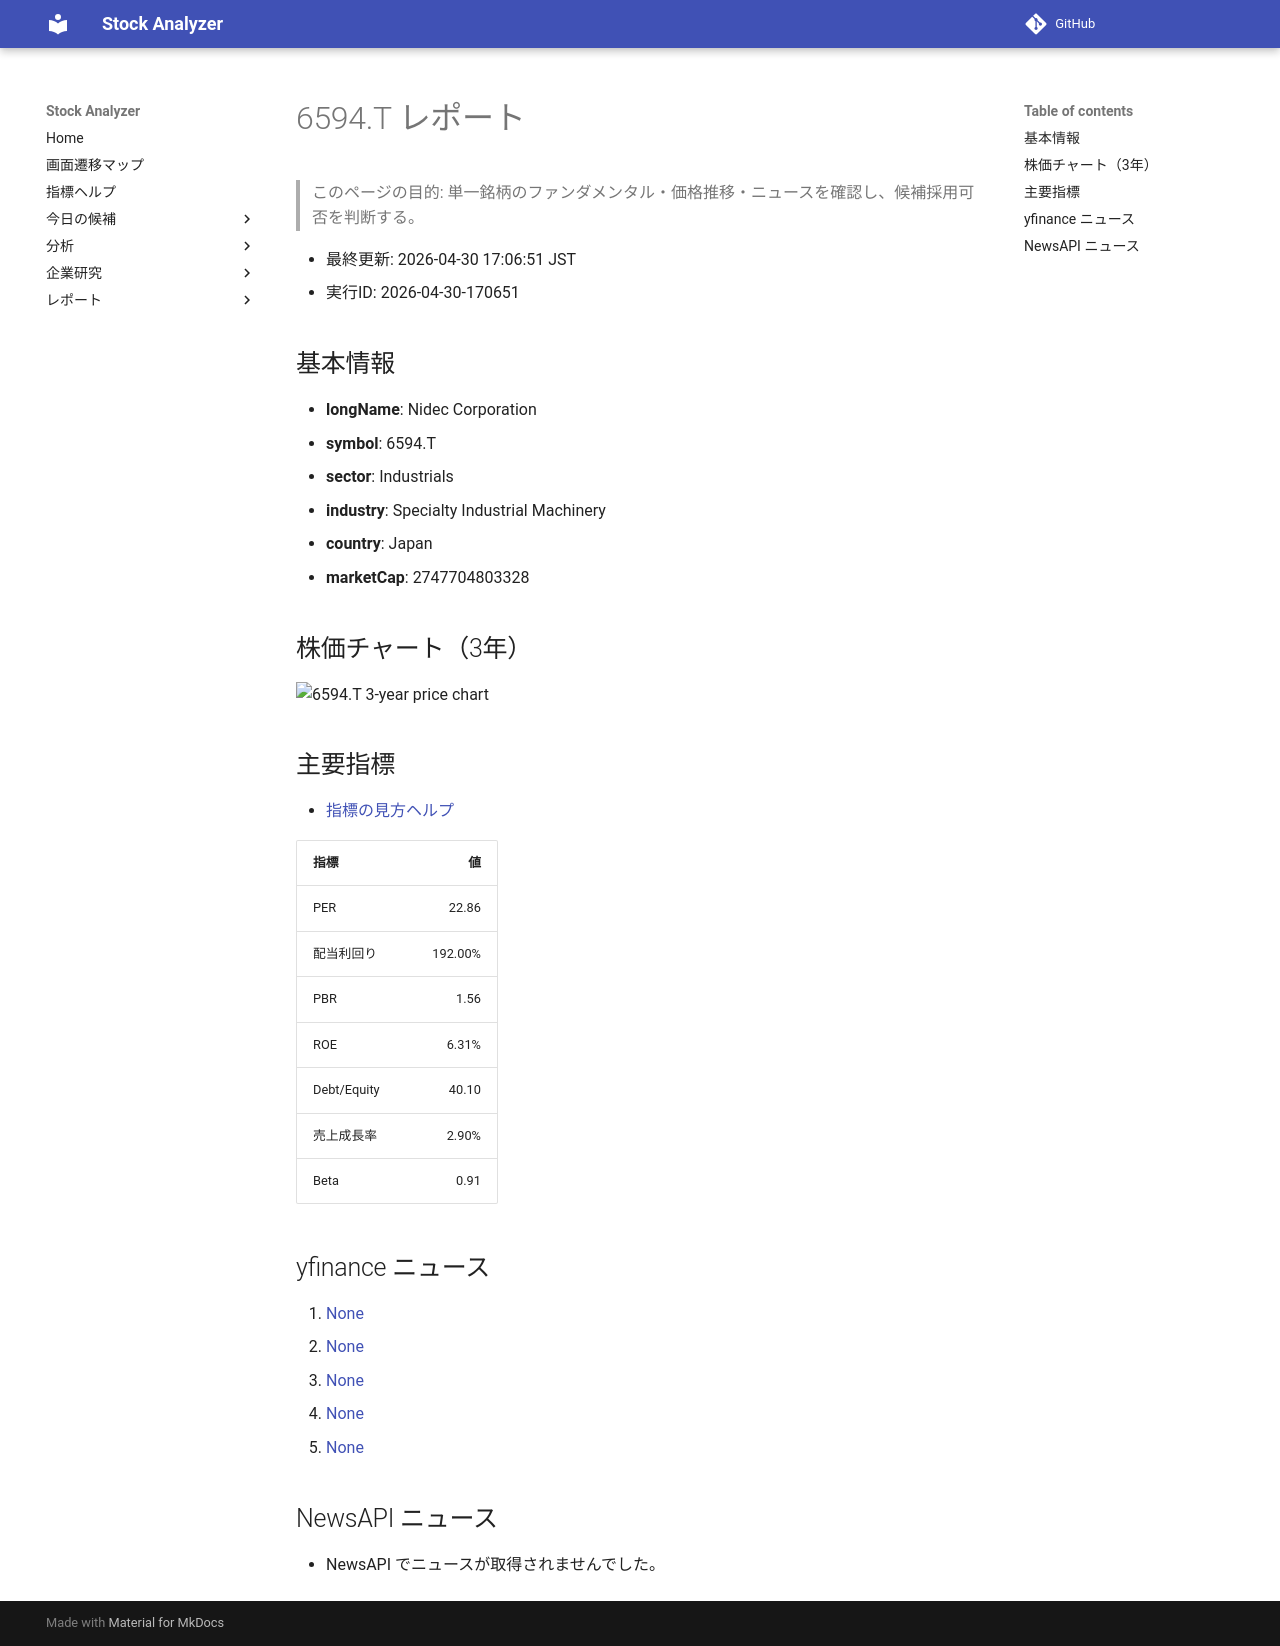

repository: Yumi-note/Making-APP · page: reports/2026-04-30/170651/6594_T/index.html · generator: mkdocs

# 6594.T レポート

> このページの目的: 単一銘柄のファンダメンタル・価格推移・ニュースを確認し、候補採用可否を判断する。

- 最終更新: 2026-04-30 17:06:51 JST
- 実行ID: 2026-04-30-170651

## 基本情報

- **longName**: Nidec Corporation
- **symbol**: 6594.T
- **sector**: Industrials
- **industry**: Specialty Industrial Machinery
- **country**: Japan
- **marketCap**: 2747704803328

## 株価チャート（3年）

![6594.T 3-year price chart](6594_T_3y.png)

## 主要指標

- [指標の見方ヘルプ](../../../../indicators.md)

| 指標 | 値 |
|---|---:|
| PER | 22.86 |
| 配当利回り | 192.00% |
| PBR | 1.56 |
| ROE | 6.31% |
| Debt/Equity | 40.10 |
| 売上成長率 | 2.90% |
| Beta | 0.91 |

## yfinance ニュース

1. [None](None)
2. [None](None)
3. [None](None)
4. [None](None)
5. [None](None)

## NewsAPI ニュース

- NewsAPI でニュースが取得されませんでした。
